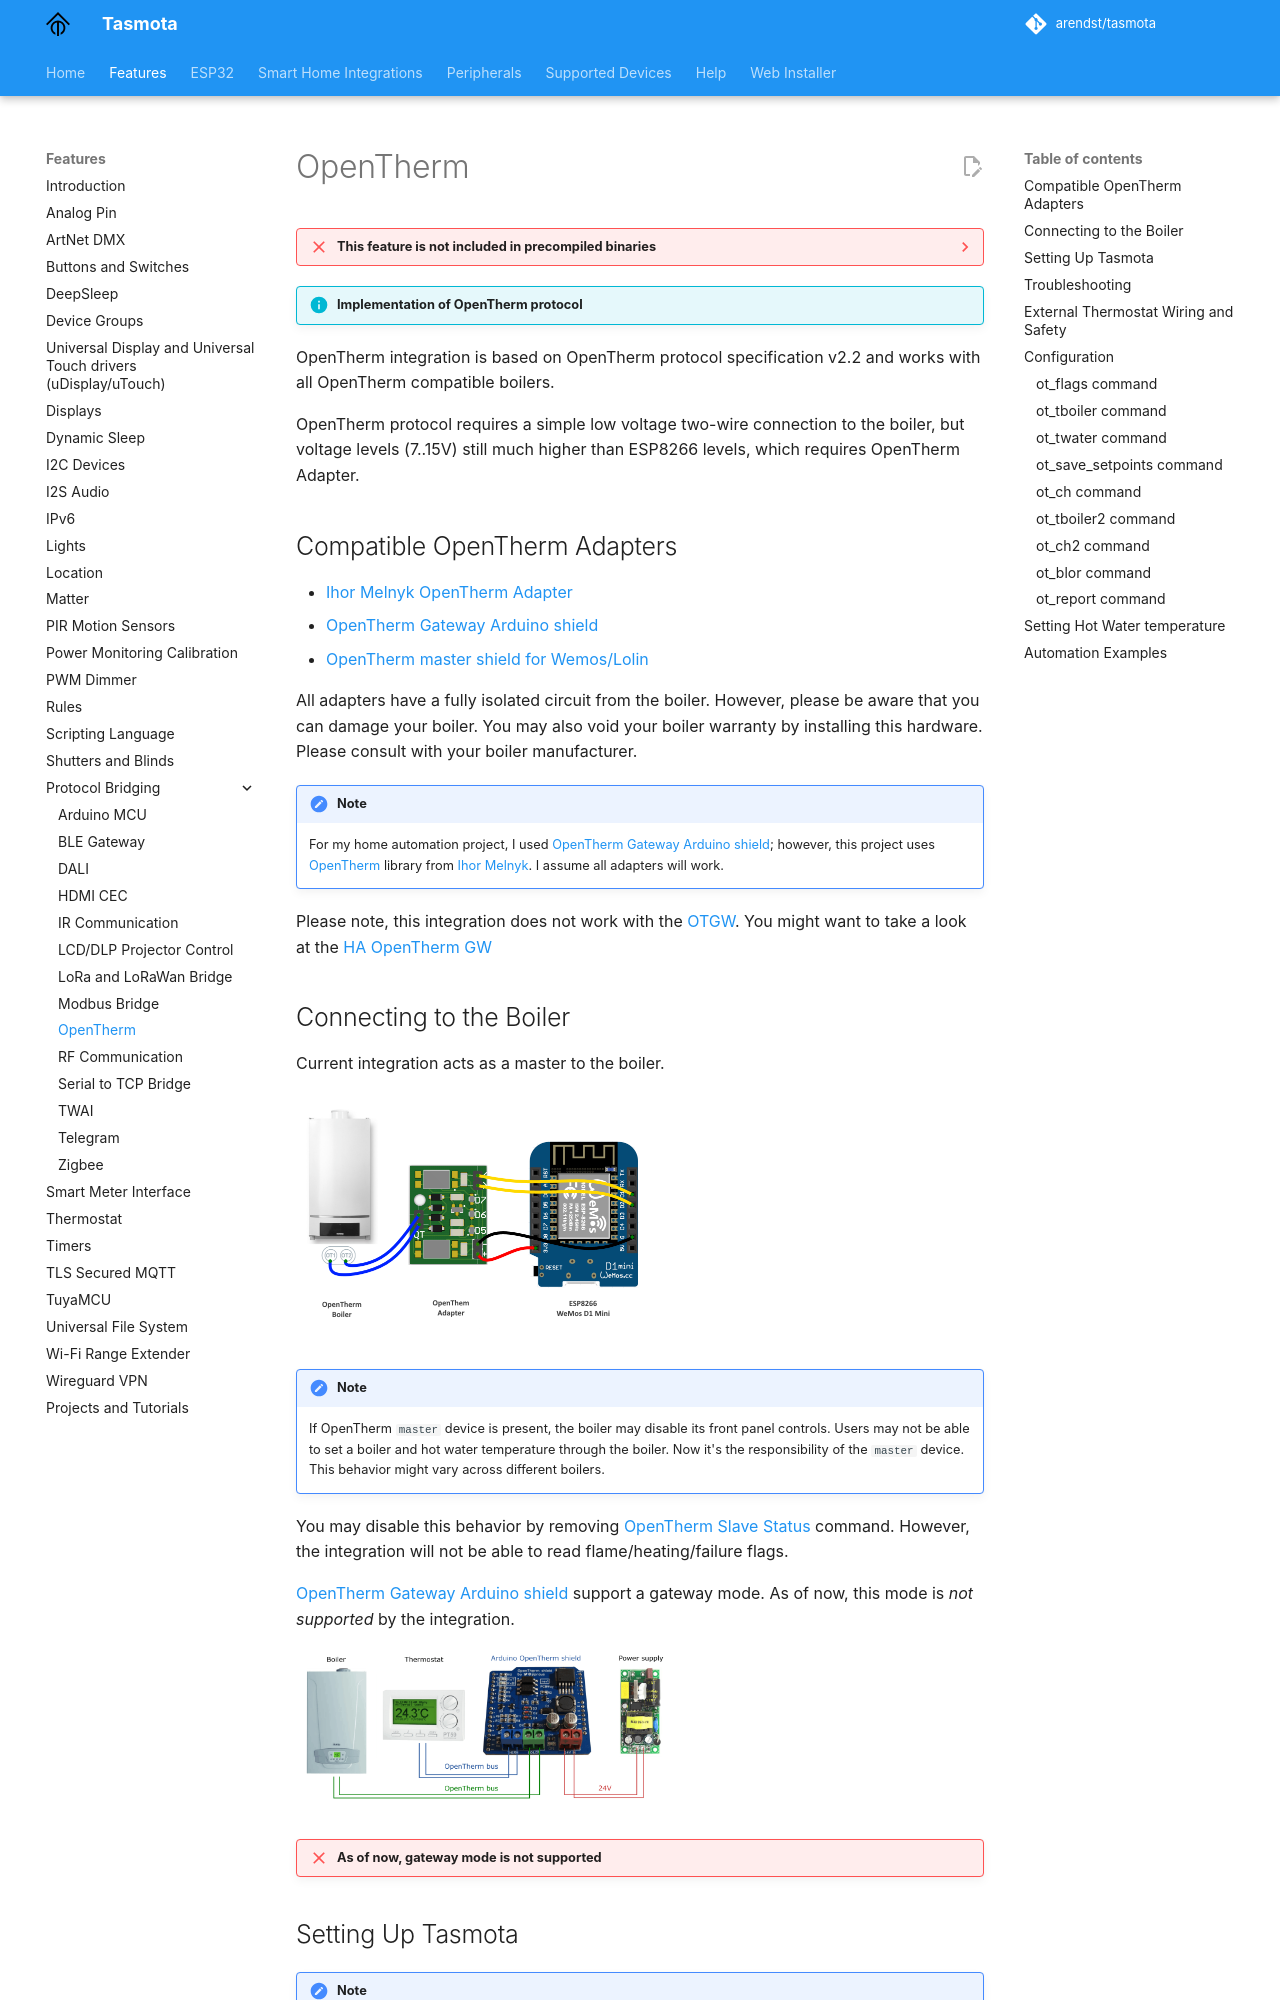

repository: tasmota/docs · page: OpenTherm/index.html · generator: mkdocs

??? failure "This feature is not included in precompiled binaries"  

    When [compiling your build](Compile-your-build) add the following to `user_config_override.h`:

    ```arduino
    #ifndef USE_OPENTHERM
    #define USE_OPENTHERM
    #endif
    ```

!!! info "Implementation of OpenTherm protocol"

OpenTherm integration is based on OpenTherm protocol specification v2.2 and works with all OpenTherm compatible boilers.

OpenTherm protocol requires a simple low voltage two-wire connection to the boiler, but voltage levels (7..15V) still much higher than ESP8266 levels, which requires OpenTherm Adapter.

## Compatible OpenTherm Adapters
- [Ihor Melnyk OpenTherm Adapter](http://ihormelnyk.com/opentherm_adapter)
- [OpenTherm Gateway Arduino shield](https://www.tindie.com/products/jiripraus/opentherm-gateway-arduino-shield/)
- [OpenTherm master shield for Wemos/Lolin](https://www.tindie.com/products/thehognl/opentherm-master-shield-for-wemoslolin/)

All adapters have a fully isolated circuit from the boiler. However, please be aware that you can damage your boiler. You may also void your boiler warranty by installing this hardware. Please consult with your boiler manufacturer.

!!! note
    For my home automation project, I used [OpenTherm Gateway Arduino shield](https://www.tindie.com/products/jiripraus/opentherm-gateway-arduino-shield/); however, this project uses [OpenTherm](https://github.com/ihormelnyk/opentherm_library) library from [Ihor Melnyk](http://ihormelnyk.com/). I assume all adapters will work.

Please note, this integration does not work with the [OTGW](http://otgw.tclcode.com/index.html#intro). You might want to take a look at the [HA OpenTherm GW](https://www.home-assistant.io/integrations/opentherm_gw/)

## Connecting to the Boiler

Current integration acts as a master to the boiler.

<img src="../_media/opentherm/opentherm_master.png" width=375>

!!! note
    If OpenTherm `master` device is present, the boiler may disable its front panel controls. Users may not be able to set a boiler and hot water temperature through the boiler. Now it's the responsibility of the `master` device. This behavior might vary across different boilers.

You may disable this behavior by removing [OpenTherm Slave Status](https://github.com/arendst/Tasmota/blob/development/tasmota/xsns_69_opentherm_protocol.ino#L58-L67) command. However, the integration will not be able to read flame/heating/failure flags.

[OpenTherm Gateway Arduino shield](https://www.tindie.com/products/jiripraus/opentherm-gateway-arduino-shield/) support a gateway mode. As of now, this mode is *not supported* by the integration.

<img src="../_media/opentherm/opentherm_gw.png" width=375>

!!! failure "As of now, gateway mode is not supported"
